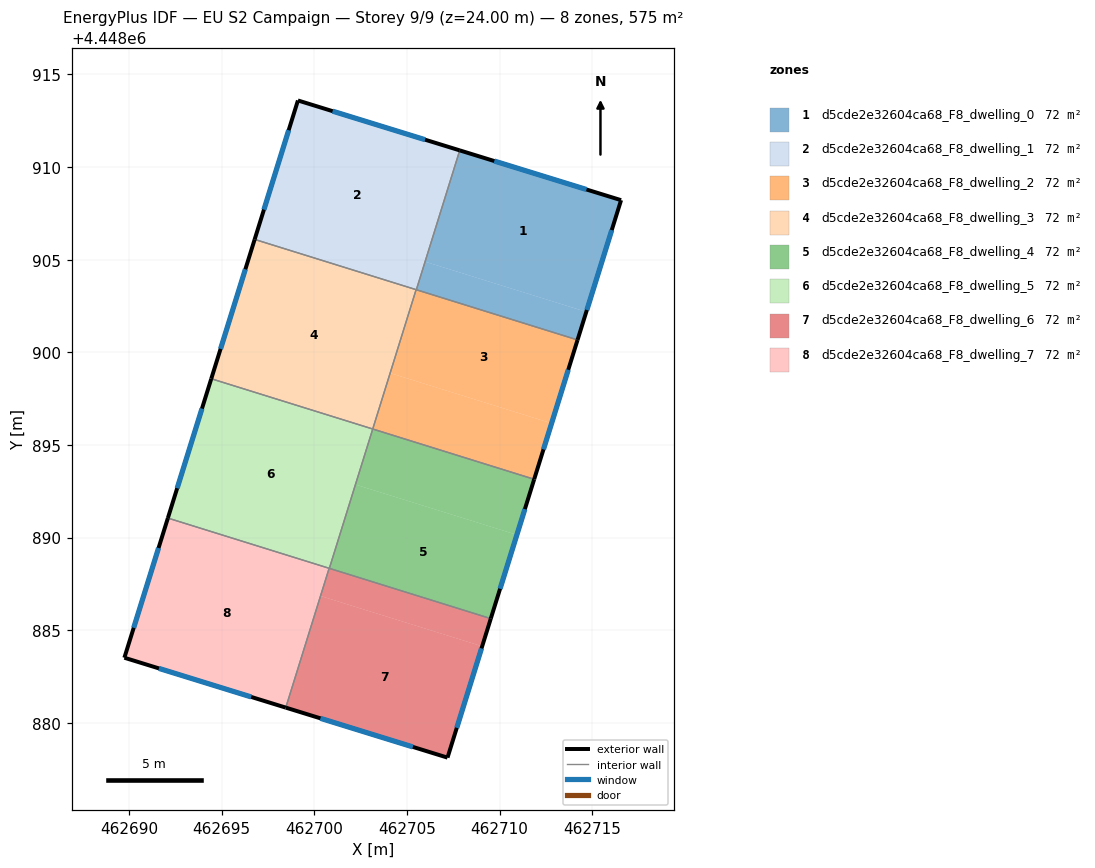
=== STOREY PLAN SPEC (per zone: floor XY polygon, exterior-wall plan segments, windows/doors) ===
zone 1: d5cde2e32604ca68_F8_dwelling_0  (71.9 m²)
  floor: (462716.56, 4448908.21) (462714.68, 4448902.18) (462705.98, 4448904.89) (462707.85, 4448910.90)
  floor: (462714.68, 4448902.18) (462714.21, 4448900.67) (462705.51, 4448903.38) (462705.98, 4448904.89)
  exterior wall: (462716.56, 4448908.21) – (462707.85, 4448910.90)  [9.1 m]
    window: (462714.69, 4448908.79) – (462709.72, 4448910.32)  [8.9 m²]
  exterior wall: (462714.21, 4448900.67) – (462716.56, 4448908.21)  [7.9 m]
    window: (462714.71, 4448902.28) – (462716.06, 4448906.60)  [7.7 m²]
  interior walls: 2
zone 2: d5cde2e32604ca68_F8_dwelling_1  (71.9 m²)
  floor: (462707.84, 4448910.90) (462705.50, 4448903.38) (462696.78, 4448906.09) (462699.12, 4448913.59)
  floor: (462707.85, 4448910.90) (462705.98, 4448904.89) (462705.97, 4448904.90) (462707.84, 4448910.90)
  floor: (462705.98, 4448904.89) (462705.51, 4448903.38) (462705.50, 4448903.38) (462705.97, 4448904.90)
  exterior wall: (462707.85, 4448910.90) – (462699.12, 4448913.59)  [9.1 m]
    window: (462705.98, 4448911.48) – (462700.99, 4448913.02)  [9.0 m²]
  exterior wall: (462699.12, 4448913.59) – (462696.78, 4448906.09)  [7.9 m]
    window: (462698.62, 4448911.99) – (462697.28, 4448907.70)  [7.7 m²]
  interior walls: 3
zone 3: d5cde2e32604ca68_F8_dwelling_2  (71.9 m²)
  floor: (462714.21, 4448900.67) (462712.81, 4448896.17) (462704.10, 4448898.88) (462705.50, 4448903.38)
  floor: (462712.81, 4448896.17) (462711.87, 4448893.15) (462703.16, 4448895.86) (462704.10, 4448898.88)
  exterior wall: (462711.87, 4448893.15) – (462714.21, 4448900.67)  [7.9 m]
    window: (462712.37, 4448894.76) – (462713.71, 4448899.06)  [7.7 m²]
  interior walls: 4
zone 4: d5cde2e32604ca68_F8_dwelling_3  (71.9 m²)
  floor: (462705.49, 4448903.37) (462703.16, 4448895.86) (462694.44, 4448898.57) (462696.78, 4448906.08)
  floor: (462705.50, 4448903.38) (462705.49, 4448903.37) (462696.78, 4448906.08) (462696.78, 4448906.09)
  exterior wall: (462696.78, 4448906.09) – (462694.44, 4448898.57)  [7.9 m]
    window: (462696.28, 4448904.48) – (462694.94, 4448900.18)  [7.7 m²]
  interior walls: 3
zone 5: d5cde2e32604ca68_F8_dwelling_4  (71.9 m²)
  floor: (462710.94, 4448890.15) (462709.53, 4448885.63) (462700.81, 4448888.34) (462702.22, 4448892.86)
  floor: (462711.87, 4448893.15) (462710.94, 4448890.15) (462702.22, 4448892.86) (462703.16, 4448895.86)
  exterior wall: (462709.53, 4448885.63) – (462711.87, 4448893.15)  [7.9 m]
    window: (462710.03, 4448887.24) – (462711.37, 4448891.54)  [7.7 m²]
  interior walls: 3
zone 6: d5cde2e32604ca68_F8_dwelling_5  (71.9 m²)
  floor: (462703.15, 4448895.85) (462700.81, 4448888.34) (462692.10, 4448891.05) (462694.44, 4448898.56)
  floor: (462703.16, 4448895.86) (462703.15, 4448895.85) (462694.44, 4448898.56) (462694.44, 4448898.57)
  exterior wall: (462694.44, 4448898.57) – (462692.10, 4448891.05)  [7.9 m]
    window: (462693.94, 4448896.96) – (462692.60, 4448892.66)  [7.7 m²]
  interior walls: 4
zone 7: d5cde2e32604ca68_F8_dwelling_6  (71.9 m²)
  floor: (462709.06, 4448884.13) (462707.19, 4448878.12) (462698.47, 4448880.82) (462700.35, 4448886.84)
  floor: (462700.81, 4448888.33) (462698.47, 4448880.82) (462698.46, 4448880.82) (462700.80, 4448888.33)
  floor: (462709.53, 4448885.63) (462709.06, 4448884.13) (462700.35, 4448886.84) (462700.81, 4448888.34)
  exterior wall: (462707.19, 4448878.12) – (462709.53, 4448885.63)  [7.9 m]
    window: (462707.69, 4448879.73) – (462709.03, 4448884.02)  [7.7 m²]
  exterior wall: (462698.46, 4448880.82) – (462707.19, 4448878.12)  [9.1 m]
    window: (462700.33, 4448880.24) – (462705.32, 4448878.70)  [9.0 m²]
  interior walls: 3
zone 8: d5cde2e32604ca68_F8_dwelling_7  (71.9 m²)
  floor: (462700.80, 4448888.33) (462698.46, 4448880.82) (462689.75, 4448883.51) (462692.10, 4448891.04)
  floor: (462700.80, 4448888.34) (462700.80, 4448888.33) (462692.10, 4448891.04) (462692.10, 4448891.05)
  exterior wall: (462689.75, 4448883.51) – (462698.46, 4448880.82)  [9.1 m]
    window: (462691.62, 4448882.94) – (462696.60, 4448881.40)  [8.9 m²]
  exterior wall: (462692.10, 4448891.05) – (462689.75, 4448883.51)  [7.9 m]
    window: (462691.60, 4448889.44) – (462690.25, 4448885.13)  [7.7 m²]
  interior walls: 2

=== DERIVED (storey summary) ===
Building: EU S2 Campaign
Storey: 9 of 9  (floor level z = 24.00 m)
Storey gross floor area: 575.1 m²
Zones on this storey: 8
  - d5cde2e32604ca68_F8_dwelling_0: floor 71.9 m²; exterior wall 17.0 m (51.0 m²); 2 window(s) 16.7 m²; WWR 32.7%
  - d5cde2e32604ca68_F8_dwelling_1: floor 71.9 m²; exterior wall 17.0 m (51.0 m²); 2 window(s) 16.7 m²; WWR 32.7%
  - d5cde2e32604ca68_F8_dwelling_2: floor 71.9 m²; exterior wall 7.9 m (23.6 m²); 1 window(s) 7.7 m²; WWR 32.7%
  - d5cde2e32604ca68_F8_dwelling_3: floor 71.9 m²; exterior wall 7.9 m (23.6 m²); 1 window(s) 7.7 m²; WWR 32.7%
  - d5cde2e32604ca68_F8_dwelling_4: floor 71.9 m²; exterior wall 7.9 m (23.6 m²); 1 window(s) 7.7 m²; WWR 32.7%
  - d5cde2e32604ca68_F8_dwelling_5: floor 71.9 m²; exterior wall 7.9 m (23.6 m²); 1 window(s) 7.7 m²; WWR 32.7%
  - d5cde2e32604ca68_F8_dwelling_6: floor 71.9 m²; exterior wall 17.0 m (51.0 m²); 2 window(s) 16.7 m²; WWR 32.7%
  - d5cde2e32604ca68_F8_dwelling_7: floor 71.9 m²; exterior wall 17.0 m (51.0 m²); 2 window(s) 16.7 m²; WWR 32.7%
Zone adjacency (shared interzone walls):
  - d5cde2e32604ca68_F8_dwelling_0 ↔ d5cde2e32604ca68_F8_dwelling_1
  - d5cde2e32604ca68_F8_dwelling_0 ↔ d5cde2e32604ca68_F8_dwelling_2
  - d5cde2e32604ca68_F8_dwelling_1 ↔ d5cde2e32604ca68_F8_dwelling_2
  - d5cde2e32604ca68_F8_dwelling_1 ↔ d5cde2e32604ca68_F8_dwelling_3
  - d5cde2e32604ca68_F8_dwelling_2 ↔ d5cde2e32604ca68_F8_dwelling_3
  - d5cde2e32604ca68_F8_dwelling_2 ↔ d5cde2e32604ca68_F8_dwelling_4
  - d5cde2e32604ca68_F8_dwelling_3 ↔ d5cde2e32604ca68_F8_dwelling_5
  - d5cde2e32604ca68_F8_dwelling_4 ↔ d5cde2e32604ca68_F8_dwelling_5
  - d5cde2e32604ca68_F8_dwelling_4 ↔ d5cde2e32604ca68_F8_dwelling_6
  - d5cde2e32604ca68_F8_dwelling_5 ↔ d5cde2e32604ca68_F8_dwelling_6
  - d5cde2e32604ca68_F8_dwelling_5 ↔ d5cde2e32604ca68_F8_dwelling_7
  - d5cde2e32604ca68_F8_dwelling_6 ↔ d5cde2e32604ca68_F8_dwelling_7